Dataset: cork_oak_dataset (GitHub, nteno555/bu-rise-research). Classes: healthy, Biscogniauxia, Phytophthora.

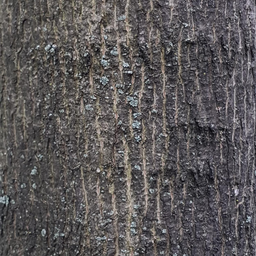
Label: healthy

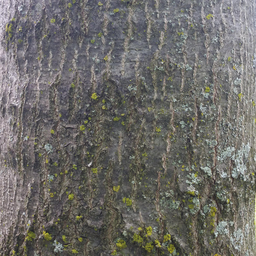
Label: healthy

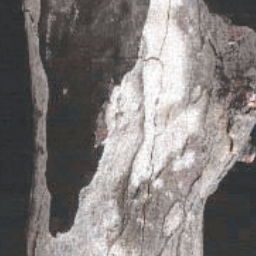
Label: Biscogniauxia

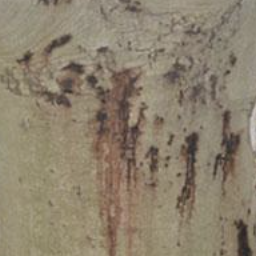
Label: Phytophthora

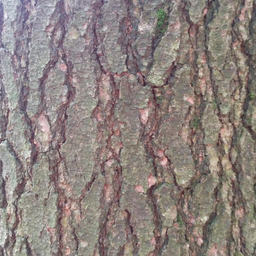
Label: healthy

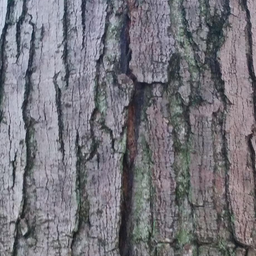
Label: healthy
